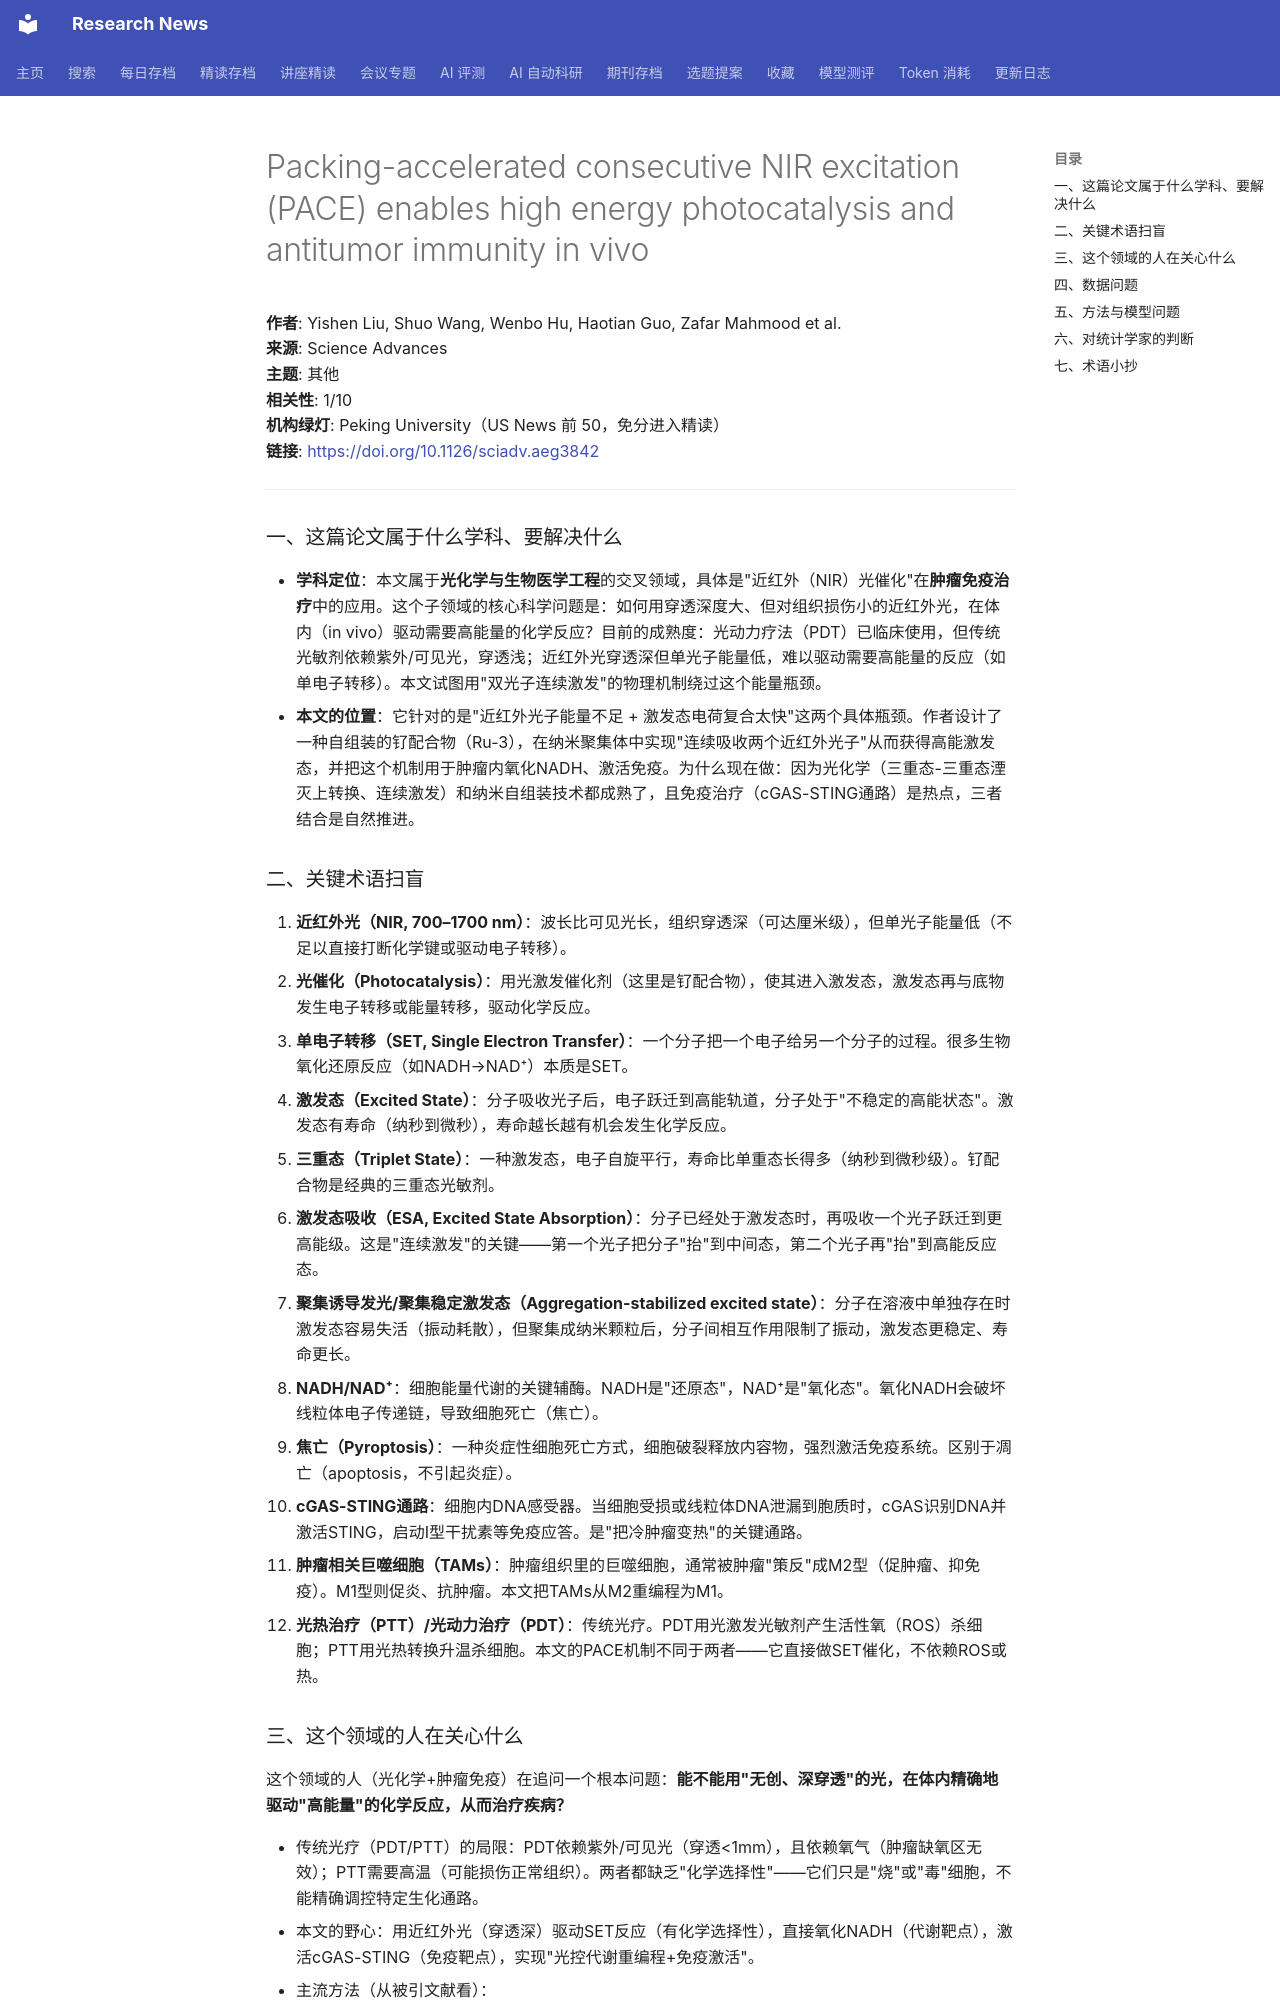

repository: cxy0714/research-news · page: deep_reads/2026-10-13-10.1126_sciadv.aeg3842/index.html · generator: mkdocs

# Packing-accelerated consecutive NIR excitation (PACE) enables high energy photocatalysis and antitumor immunity in vivo

**作者**: Yishen Liu, Shuo Wang, Wenbo Hu, Haotian Guo, Zafar Mahmood et al.  
**来源**: Science Advances  
**主题**: 其他  
**相关性**: 1/10  
**机构绿灯**: Peking University（US News 前 50，免分进入精读）  
**链接**: <https://doi.org/10.1126/sciadv.aeg3842>

---

### 一、这篇论文属于什么学科、要解决什么

- **学科定位**：本文属于**光化学与生物医学工程**的交叉领域，具体是"近红外（NIR）光催化"在**肿瘤免疫治疗**中的应用。这个子领域的核心科学问题是：如何用穿透深度大、但对组织损伤小的近红外光，在体内（in vivo）驱动需要高能量的化学反应？目前的成熟度：光动力疗法（PDT）已临床使用，但传统光敏剂依赖紫外/可见光，穿透浅；近红外光穿透深但单光子能量低，难以驱动需要高能量的反应（如单电子转移）。本文试图用"双光子连续激发"的物理机制绕过这个能量瓶颈。
- **本文的位置**：它针对的是"近红外光子能量不足 + 激发态电荷复合太快"这两个具体瓶颈。作者设计了一种自组装的钌配合物（Ru-3），在纳米聚集体中实现"连续吸收两个近红外光子"从而获得高能激发态，并把这个机制用于肿瘤内氧化NADH、激活免疫。为什么现在做：因为光化学（三重态-三重态湮灭上转换、连续激发）和纳米自组装技术都成熟了，且免疫治疗（cGAS-STING通路）是热点，三者结合是自然推进。

### 二、关键术语扫盲

1. **近红外光（NIR, 700–1700 nm）**：波长比可见光长，组织穿透深（可达厘米级），但单光子能量低（不足以直接打断化学键或驱动电子转移）。
2. **光催化（Photocatalysis）**：用光激发催化剂（这里是钌配合物），使其进入激发态，激发态再与底物发生电子转移或能量转移，驱动化学反应。
3. **单电子转移（SET, Single Electron Transfer）**：一个分子把一个电子给另一个分子的过程。很多生物氧化还原反应（如NADH→NAD⁺）本质是SET。
4. **激发态（Excited State）**：分子吸收光子后，电子跃迁到高能轨道，分子处于"不稳定的高能状态"。激发态有寿命（纳秒到微秒），寿命越长越有机会发生化学反应。
5. **三重态（Triplet State）**：一种激发态，电子自旋平行，寿命比单重态长得多（纳秒到微秒级）。钌配合物是经典的三重态光敏剂。
6. **激发态吸收（ESA, Excited State Absorption）**：分子已经处于激发态时，再吸收一个光子跃迁到更高能级。这是"连续激发"的关键——第一个光子把分子"抬"到中间态，第二个光子再"抬"到高能反应态。
7. **聚集诱导发光/聚集稳定激发态（Aggregation-stabilized excited state）**：分子在溶液中单独存在时激发态容易失活（振动耗散），但聚集成纳米颗粒后，分子间相互作用限制了振动，激发态更稳定、寿命更长。
8. **NADH/NAD⁺**：细胞能量代谢的关键辅酶。NADH是"还原态"，NAD⁺是"氧化态"。氧化NADH会破坏线粒体电子传递链，导致细胞死亡（焦亡）。
9. **焦亡（Pyroptosis）**：一种炎症性细胞死亡方式，细胞破裂释放内容物，强烈激活免疫系统。区别于凋亡（apoptosis，不引起炎症）。
10. **cGAS-STING通路**：细胞内DNA感受器。当细胞受损或线粒体DNA泄漏到胞质时，cGAS识别DNA并激活STING，启动I型干扰素等免疫应答。是"把冷肿瘤变热"的关键通路。
11. **肿瘤相关巨噬细胞（TAMs）**：肿瘤组织里的巨噬细胞，通常被肿瘤"策反"成M2型（促肿瘤、抑免疫）。M1型则促炎、抗肿瘤。本文把TAMs从M2重编程为M1。
12. **光热治疗（PTT）/光动力治疗（PDT）**：传统光疗。PDT用光激发光敏剂产生活性氧（ROS）杀细胞；PTT用光热转换升温杀细胞。本文的PACE机制不同于两者——它直接做SET催化，不依赖ROS或热。
